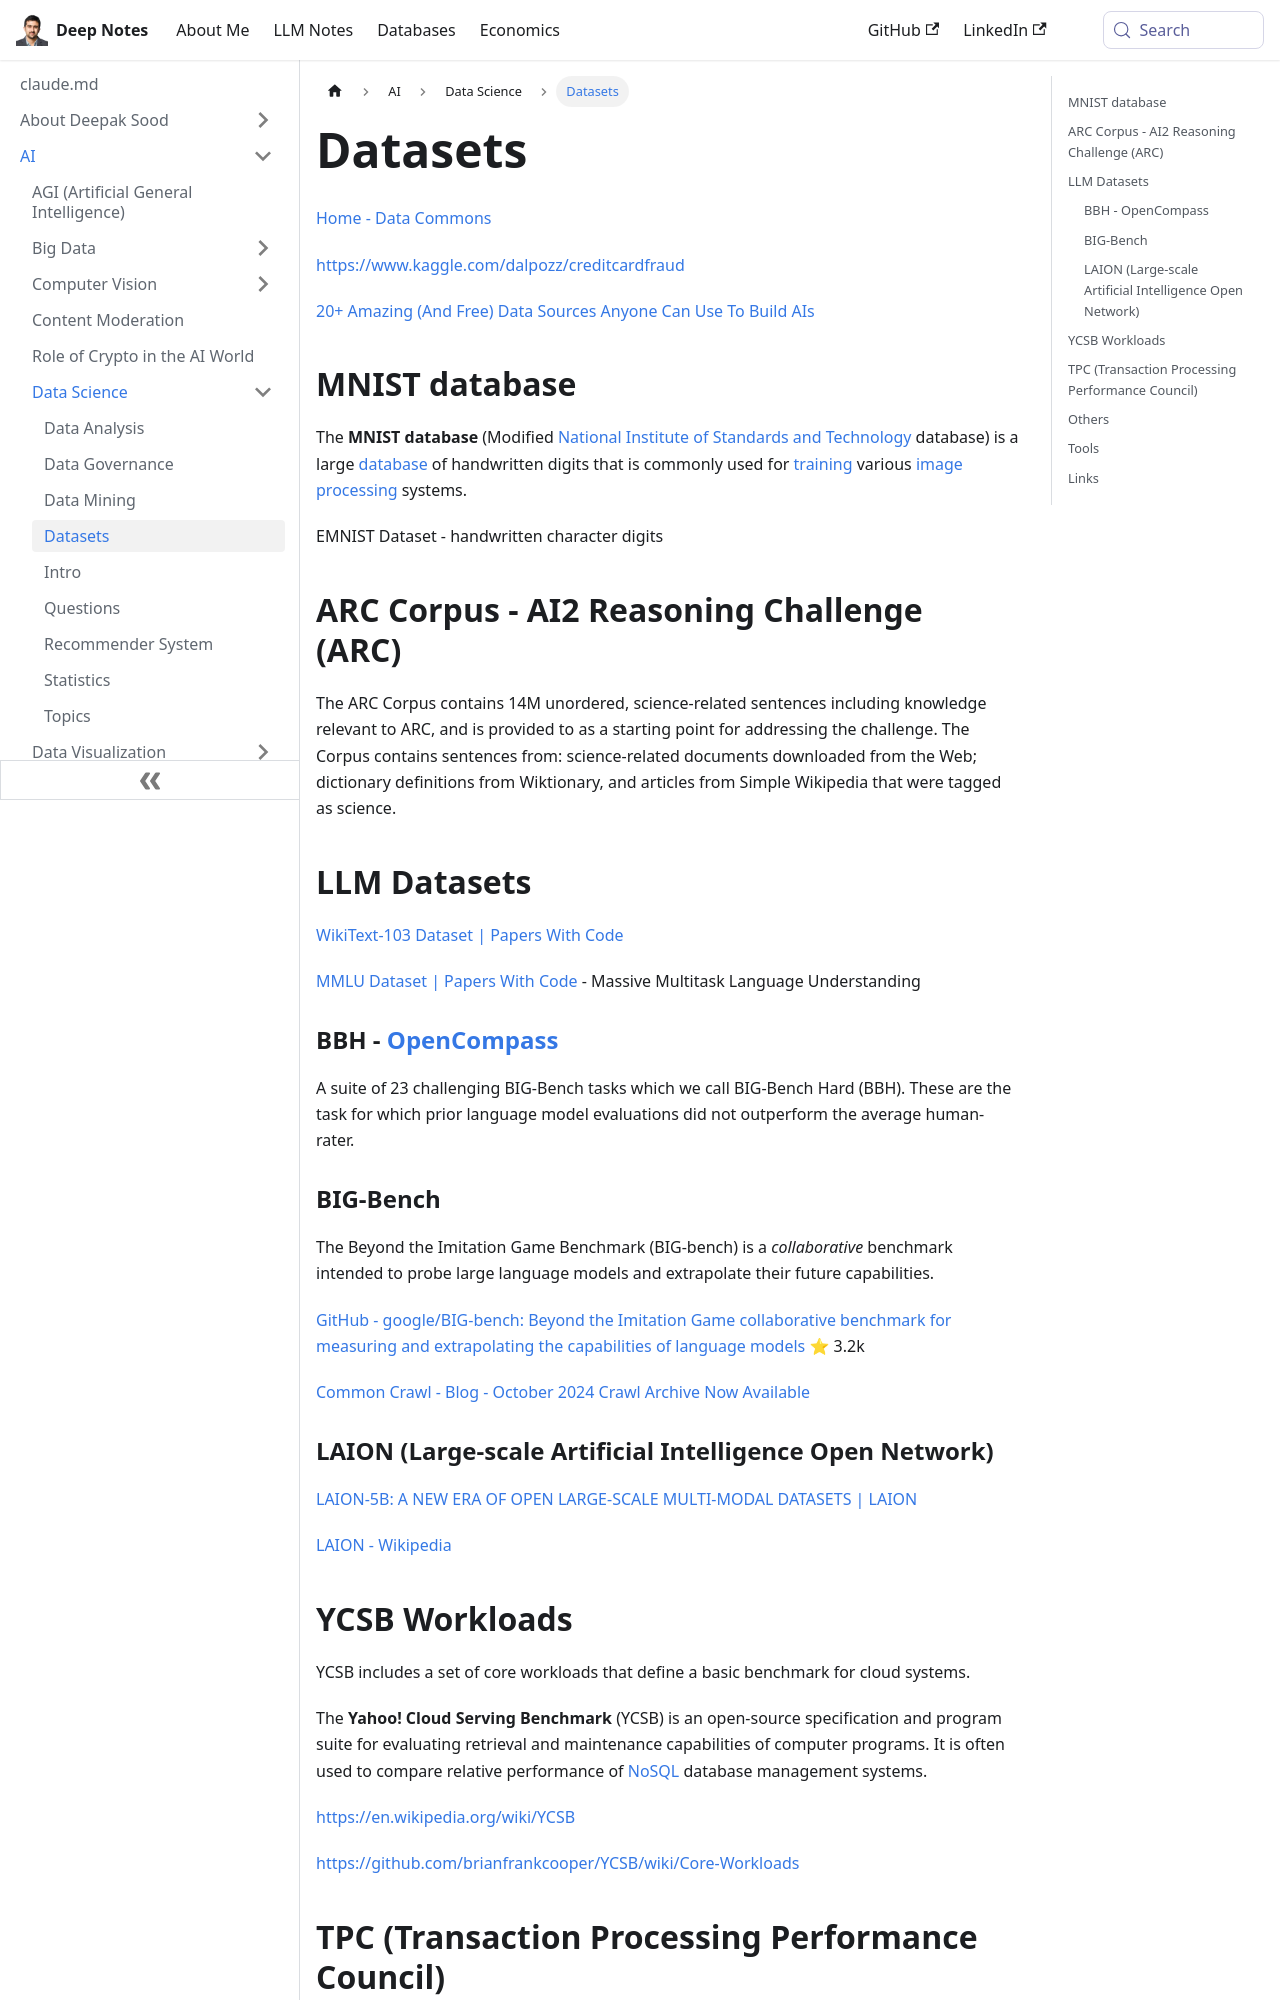

repository: deepaksood619/deepaksood619.github.io · page: ai/data-science/datasets/index.html · generator: docusaurus

---
slug: /ai/data-science/datasets
title: Datasets
description: Explore diverse datasets like MNIST and credit card fraud data to enhance your AI projects and image processing systems with valuable resources.
created: 2023-05-25
updated: 2026-06-18
---
[Home - Data Commons](https://datacommons.org/)

https://www.kaggle.com/dalpozz/creditcardfraud

[20+ Amazing (And Free) Data Sources Anyone Can Use To Build AIs](https://www.forbes.com/sites/bernardmarr/2023/05/17/20-amazing-and-free-data-sources-anyone-can-use-to-build-ais/?sh=17c13eec617f)

## MNIST database

The **MNIST database** (Modified [National Institute of Standards and Technology](https://en.wikipedia.org/wiki/National_Institute_of_Standards_and_Technology) database) is a large [database](https://en.wikipedia.org/wiki/Database) of handwritten digits that is commonly used for [training](https://en.wikipedia.org/wiki/Training_set) various [image processing](https://en.wikipedia.org/wiki/Image_processing) systems.

EMNIST Dataset - handwritten character digits

## ARC Corpus - AI2 Reasoning Challenge (ARC)

The ARC Corpus contains 14M unordered, science-related sentences including knowledge relevant to ARC, and is provided to as a starting point for addressing the challenge. The Corpus contains sentences from: science-related documents downloaded from the Web; dictionary definitions from Wiktionary, and articles from Simple Wikipedia that were tagged as science.

## LLM Datasets

[WikiText-103 Dataset | Papers With Code](https://paperswithcode.com/dataset/wikitext-103)

[MMLU Dataset | Papers With Code](https://paperswithcode.com/dataset/mmlu) - Massive Multitask Language Understanding

### BBH - [OpenCompass](https://opencompass.org.cn/dataset-detail/BBH)

A suite of 23 challenging BIG-Bench tasks which we call BIG-Bench Hard (BBH). These are the task for which prior language model evaluations did not outperform the average human-rater.

### BIG-Bench

The Beyond the Imitation Game Benchmark (BIG-bench) is a _collaborative_ benchmark intended to probe large language models and extrapolate their future capabilities.

[GitHub - google/BIG-bench: Beyond the Imitation Game collaborative benchmark for measuring and extrapolating the capabilities of language models](https://github.com/google/BIG-bench) ⭐ 3.2k

[Common Crawl - Blog - October 2024 Crawl Archive Now Available](https://www.commoncrawl.org/blog/october-2024-crawl-archive-now-available)

### LAION (Large-scale Artificial Intelligence Open Network)

[LAION-5B: A NEW ERA OF OPEN LARGE-SCALE MULTI-MODAL DATASETS | LAION](https://laion.ai/blog/laion-5b/)

[LAION - Wikipedia](https://en.wikipedia.org/wiki/LAION)

## YCSB Workloads

YCSB includes a set of core workloads that define a basic benchmark for cloud systems.

The **Yahoo! Cloud Serving Benchmark** (YCSB) is an open-source specification and program suite for evaluating retrieval and maintenance capabilities of computer programs. It is often used to compare relative performance of [NoSQL](https://en.wikipedia.org/wiki/NoSQL) database management systems.

https://en.wikipedia.org/wiki/YCSB

https://github.com/brianfrankcooper/YCSB/wiki/Core-Workloads
